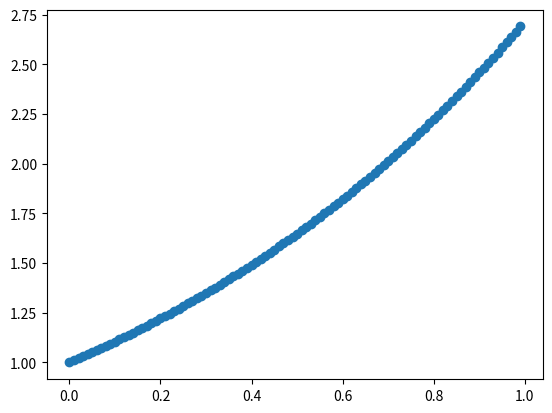

This chart was generated by the following Python code:
import os
import sys
sys.path.append("../")
import numpy as np
import pandas as pd
import matplotlib.pyplot as plt

x = np.arange(0, 1, 0.01)
y = np.exp(x)
plt.scatter(x,y)
plt.show()